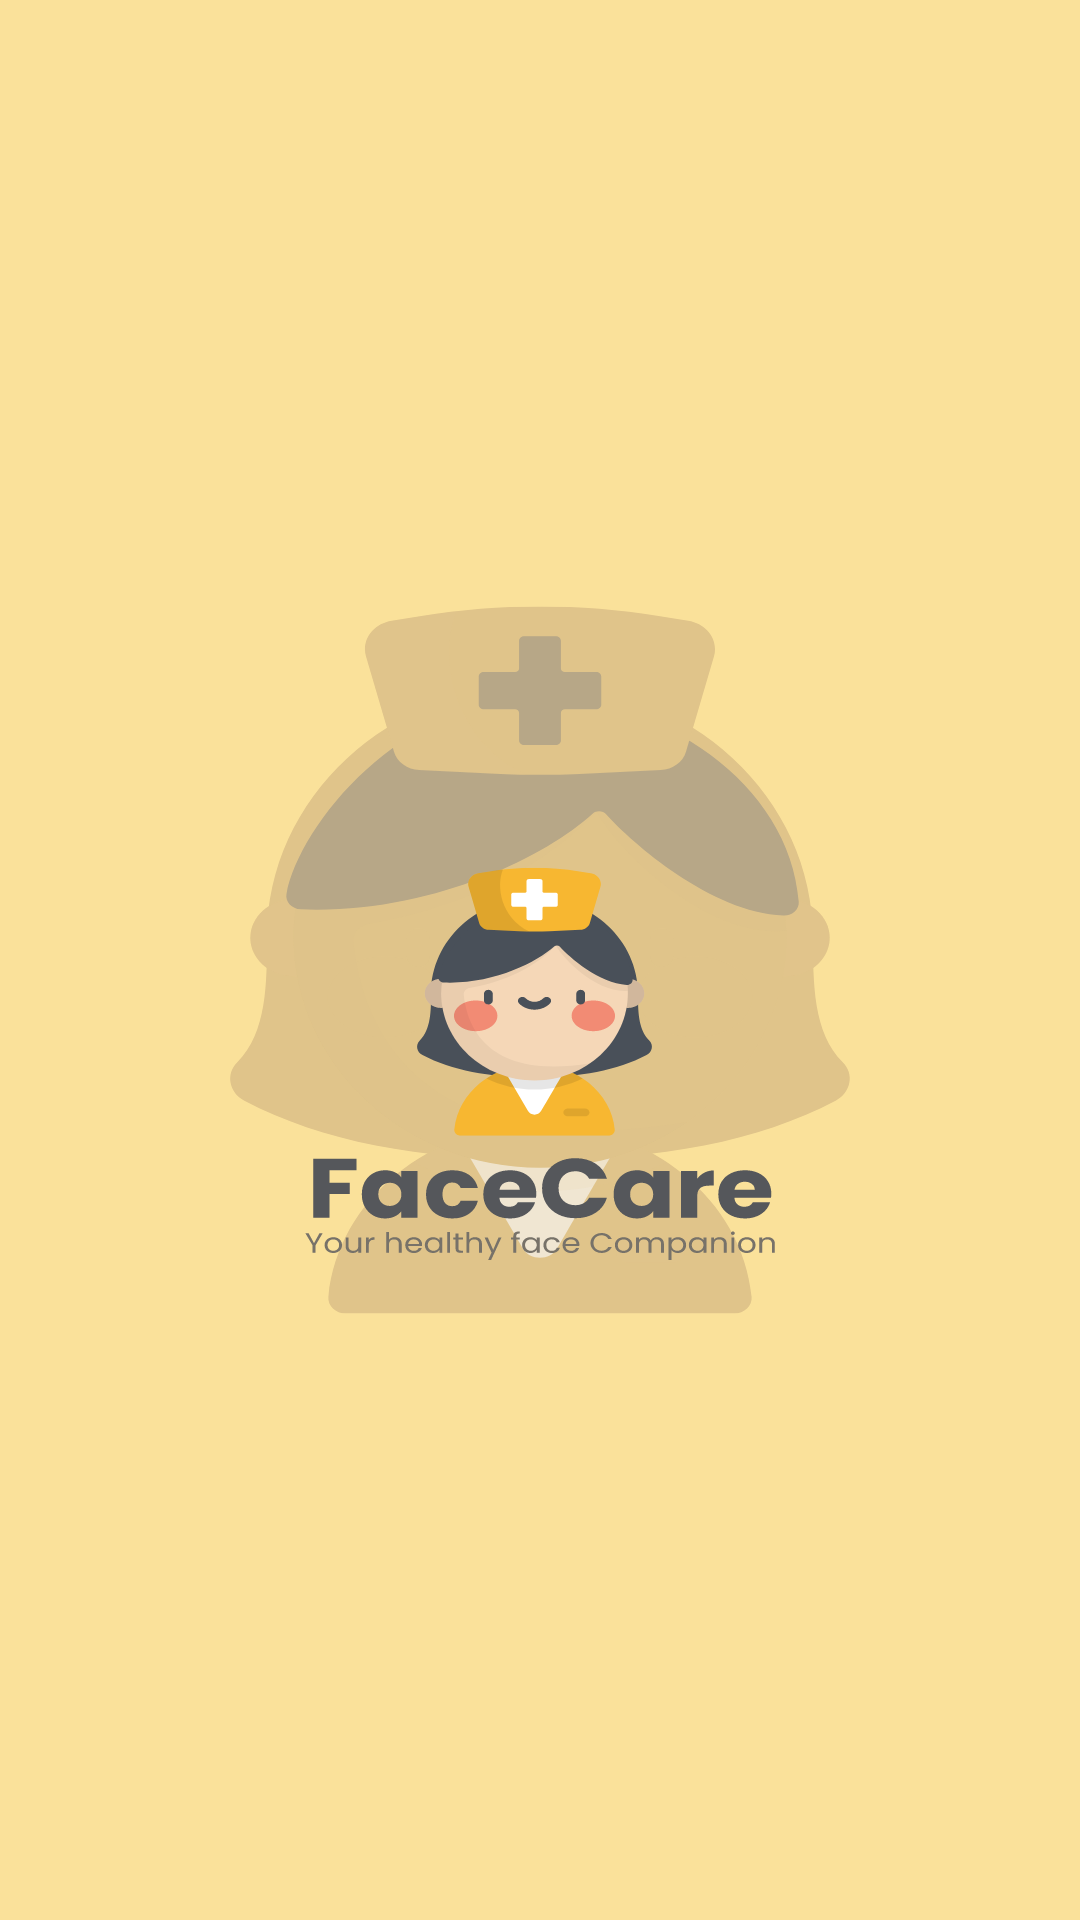

Layout XML and referenced resources for this Android screen:
<!-- AndroidManifest.xml: application theme Theme.FaceCare -->
<!-- res/layout/activity_splash.xml -->
<?xml version="1.0" encoding="utf-8"?>
<RelativeLayout xmlns:android="http://schemas.android.com/apk/res/android"
    android:layout_width="match_parent"
    android:layout_height="match_parent"
    android:background="@drawable/ic_facecare_splash">
</RelativeLayout>
<!-- resources referenced by this layout -->
<resources>
  <!-- drawable ic_facecare_splash: vector/xml drawable (drawable, 38414 chars, omitted) -->
  <style name="Theme.FaceCare" parent="Theme.MaterialComponents.Light.NoActionBar">
          
          <item name="colorPrimary">@color/main_yellow</item>
          <item name="colorPrimaryVariant">@color/secondary_yellow</item>
          <item name="colorOnPrimary">@color/white</item>
          
          <item name="colorSecondary">@color/main_yellow</item>
          <item name="colorSecondaryVariant">@color/main_yellow</item>
          <item name="colorOnSecondary">@color/white</item>
          
          <item name="android:statusBarColor" tools:targetApi="l">?attr/colorPrimaryVariant</item>
          
  
      </style>
  <color name="main_yellow">#F7B731</color>
  <color name="secondary_yellow">#D1971F</color>
  <color name="white">#FFFFFFFF</color>
</resources>
